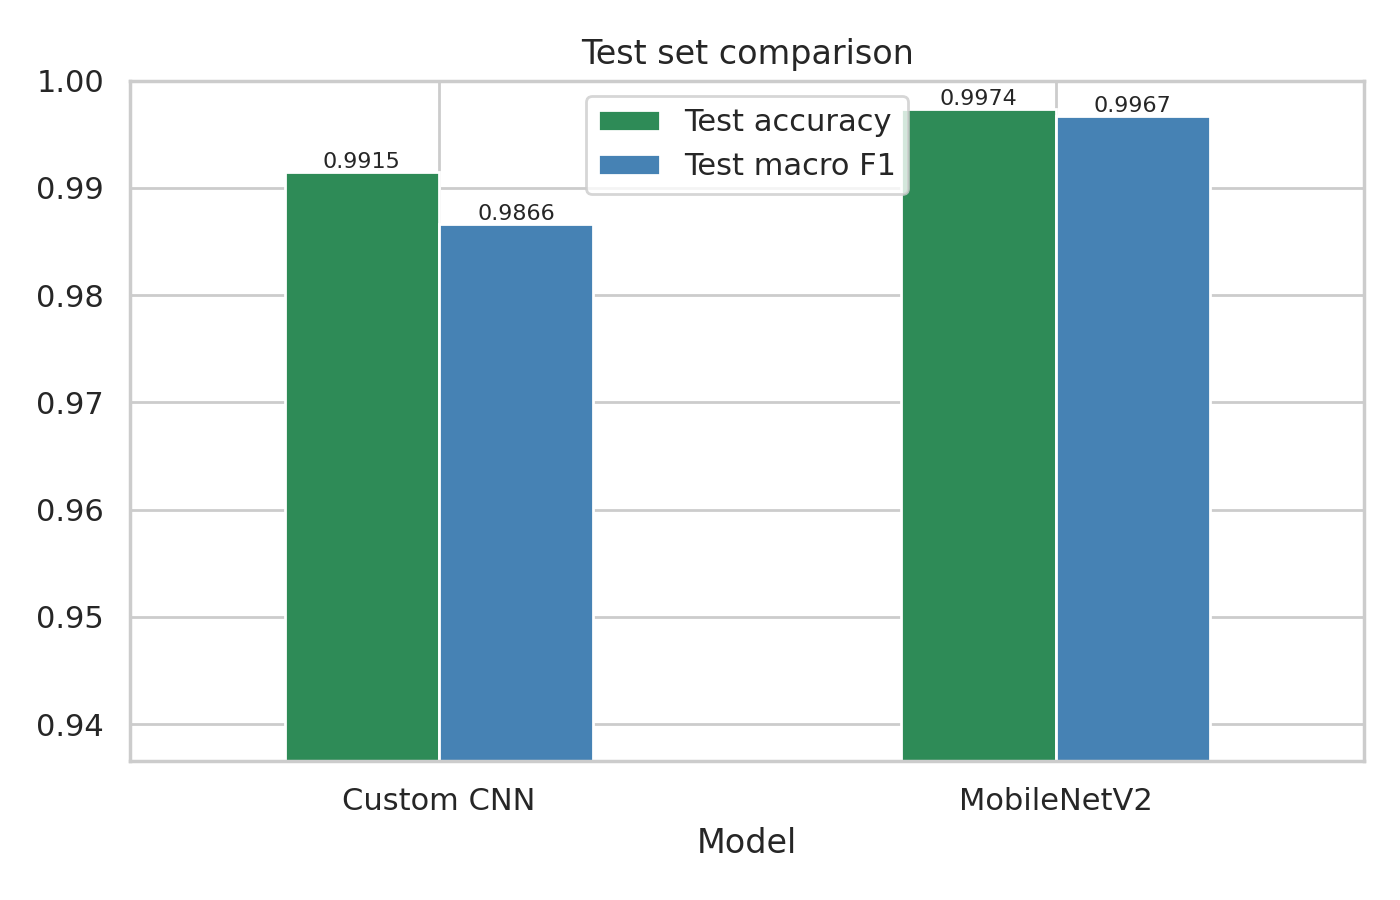

Source data for this figure (header and first rows):
Model, Parameters (M), Best validation accuracy, Test accuracy, Test macro F1
Custom CNN, 2.36, 0.9919, 0.9915, 0.9866
MobileNetV2, 2.27, 0.9972, 0.9974, 0.9967
